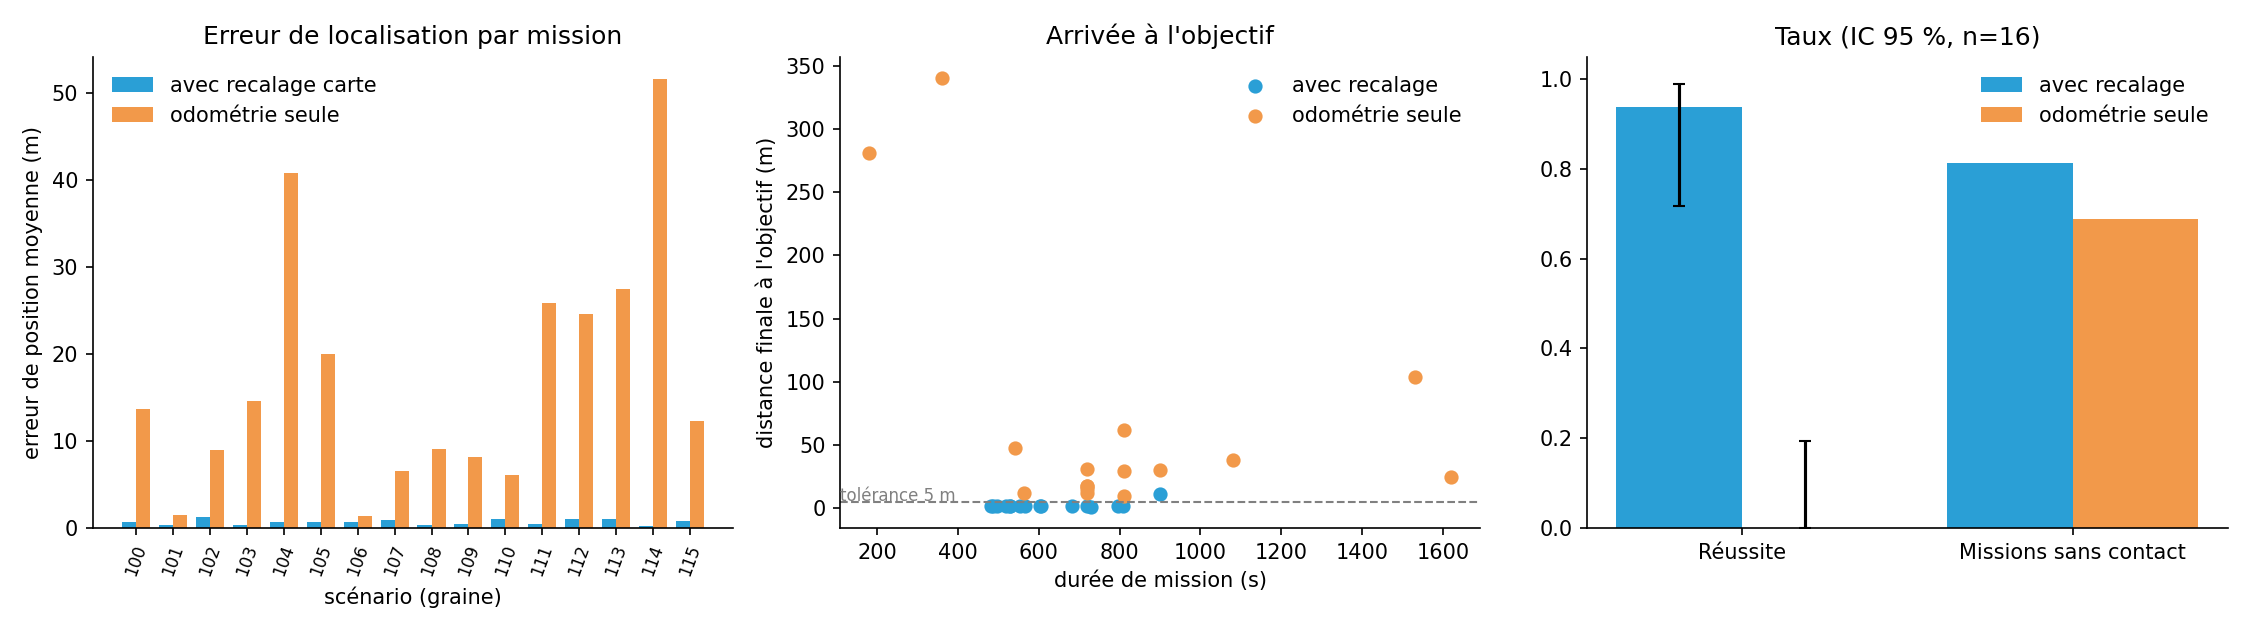

Values plotted in this chart, from the file beside it:
seed, matching, success, status, time_s, dist_true_m, path_len_planned_m, final_goal_error_m, err_mean_m, err_median_m, err_p95_m, err_max_m, err_final_m, contacts, reflex_stops, replans, anomalies_detected, energy_wh, battery_left_pct, within_usable_battery, thermal_dT_peak_k, thermal_dT_final_k, thermal_detect_range_peak_m, nav_time_s
100, True, True, arrived_est, 519.0, 412.6, 363.0, 1.63, 0.63, 0.27, 2.31, 4.88, 0.24, 0, 27, 28, 1, 57.7, 86.3, True, 14.0, 13.8, 1772, 490.2
100, False, False, stuck, 810.3, 441.1, 363.0, 29.21, 13.61, 11.21, 29.08, 29.14, 29.09, 0, 116, 86, 3, 79.9, 81.0, True, 18.0, 15.5, 2010, 647.0
101, True, True, arrived_est, 808.7, 454.5, 385.7, 1.72, 0.3, 0.24, 0.63, 1.96, 0.26, 53, 291, 81, 1, 68.6, 83.7, True, 14.6, 14.6, 1811, 759.9
101, False, False, stuck, 180.2, 98.3, 385.7, 280.9, 1.5, 1.98, 2.3, 2.31, 1.89, 0, 53, 18, 0, 13.0, 96.9, True, 3.8, 3.8, 920, 
102, True, True, arrived_est, 604.6, 468.6, 431.8, 1.51, 1.27, 0.31, 4.83, 37.36, 0.12, 0, 42, 12, 0, 64.9, 84.6, True, 14.7, 14.6, 1822, 566.0
102, False, False, stuck, 720.3, 457.6, 431.8, 17.19, 8.98, 9.32, 16.58, 16.71, 16.67, 0, 68, 49, 2, 75.0, 82.2, True, 17.1, 15.2, 1959, 574.9
103, True, False, stuck, 900.3, 481.9, 382.4, 11.23, 0.39, 0.17, 1.36, 10.4, 0.11, 2, 233, 69, 1, 71.6, 83.0, True, 14.3, 13.4, 1793, 
103, False, False, stuck, 720.3, 414.6, 382.4, 31.09, 14.61, 9.89, 31.39, 31.51, 31.2, 0, 62, 59, 0, 72.4, 82.8, True, 17.3, 15.0, 1971, 560.5
104, True, True, arrived_est, 529.0, 454.1, 439.2, 1.49, 0.64, 0.34, 2.38, 4.25, 0.22, 0, 11, 3, 1, 67.6, 83.9, True, 16.5, 16.5, 1927, 486.5
104, False, False, stuck, 1621, 565.8, 439.2, 24.59, 40.81, 45.22, 60.02, 61.01, 44.19, 49, 792, 253, 5, 105.9, 74.9, True, 14.5, 11.1, 1803, 
105, True, True, arrived_est, 486.3, 407.2, 394.9, 1.52, 0.71, 0.3, 2.84, 5.66, 0.22, 0, 6, 6, 0, 62.4, 85.2, True, 15.4, 15.3, 1860, 439.5
105, False, False, stuck, 900.3, 446.1, 394.9, 30.4, 19.93, 23.48, 27.01, 27.07, 27.06, 51, 394, 146, 9, 85.2, 79.8, True, 17.3, 14.2, 1971, 
106, True, True, arrived_est, 795.3, 495.8, 404.4, 2.03, 0.64, 0.26, 2.09, 9.94, 0.57, 0, 123, 45, 0, 76.9, 81.7, True, 16.8, 16.6, 1943, 744.8
106, False, False, stuck, 360.3, 46.0, 404.4, 340.1, 1.34, 1.46, 1.61, 1.63, 1.62, 0, 229, 61, 0, 11.9, 97.2, True, 3.1, 3.1, 835, 
107, True, True, arrived_est, 483.0, 408.3, 392.2, 1.31, 0.91, 0.47, 2.76, 3.92, 0.89, 0, 0, 4, 3, 59.7, 85.8, True, 14.8, 14.8, 1826, 431.1
107, False, False, stuck, 810.3, 429.1, 392.2, 9.81, 6.51, 8.37, 10.82, 10.98, 10.61, 0, 44, 27, 3, 77.2, 81.7, True, 16.6, 14.5, 1930, 485.8
108, True, True, arrived_est, 729.3, 445.5, 404.2, 1.28, 0.29, 0.22, 0.89, 1.26, 0.04, 0, 144, 51, 0, 69.1, 83.6, True, 15.2, 15.2, 1846, 684.5
108, False, False, stuck, 720.3, 426.0, 404.2, 14.94, 9.07, 9.86, 14.99, 15.23, 14.91, 20, 204, 106, 2, 69.4, 83.5, True, 15.5, 14.3, 1868, 621.3
109, True, True, arrived_est, 565.4, 426.3, 408.4, 1.48, 0.47, 0.27, 1.59, 2.6, 0.28, 0, 64, 38, 2, 51.9, 87.7, True, 12.3, 12.3, 1666, 527.1
109, False, False, arrived_est, 563.2, 435.6, 408.4, 12.14, 8.19, 8.9, 13.4, 13.6, 12.95, 0, 70, 59, 0, 58.2, 86.2, True, 14.0, 14.0, 1772, 522.0
110, True, True, arrived_est, 682.1, 499.4, 376.5, 1.36, 1.02, 0.34, 3.69, 15.57, 3.01, 8, 75, 32, 1, 71.8, 82.9, True, 16.0, 16.0, 1897, 637.2
110, False, False, stuck, 720.3, 474.8, 376.5, 12.32, 6.12, 7.43, 11.54, 11.57, 11.56, 7, 61, 47, 1, 71.0, 83.1, True, 16.4, 15.0, 1921, 609.0
111, True, True, arrived_est, 553.8, 449.5, 423.6, 1.47, 0.4, 0.3, 1.2, 3.53, 0.11, 0, 21, 31, 2, 65.0, 84.6, True, 15.3, 15.3, 1858, 504.0
111, False, False, stuck, 1080, 617.9, 423.6, 37.96, 25.89, 28.09, 40.16, 41.53, 39.39, 0, 122, 128, 3, 113.6, 73.0, True, 21.0, 17.8, 2172, 908.9
112, True, True, arrived_est, 527.9, 407.6, 376.9, 1.64, 1.08, 0.41, 4.82, 6.37, 0.33, 0, 36, 23, 2, 64.1, 84.8, True, 15.6, 15.4, 1871, 463.1
112, False, False, stuck, 540.3, 373.3, 376.9, 47.7, 24.54, 22.78, 47.79, 51.03, 47.18, 0, 3, 25, 3, 69.1, 83.6, True, 17.5, 15.9, 1982, 431.6
113, True, True, arrived_est, 496.6, 380.9, 363.3, 1.39, 1.02, 0.3, 5.1, 5.87, 0.31, 0, 22, 28, 0, 60.1, 85.7, True, 14.9, 14.9, 1829, 457.3
113, False, False, stuck, 810.3, 408.6, 363.3, 61.7, 27.39, 16.24, 61.6, 62.14, 61.64, 0, 109, 84, 2, 80.6, 80.8, True, 18.1, 15.8, 2015, 656.2
114, True, True, arrived_est, 603.3, 443.5, 416.0, 1.4, 0.26, 0.22, 0.65, 1.3, 0.25, 0, 68, 45, 2, 63.9, 84.8, True, 14.9, 14.9, 1830, 556.3
114, False, False, stuck, 1531, 870.1, 416.0, 103.5, 51.55, 39.53, 120.0, 120.9, 120.6, 23, 415, 294, 19, 161.3, 61.7, True, 23.5, 20.5, 2300, 
115, True, True, stuck, 720.3, 507.4, 453.7, 1.44, 0.77, 0.26, 3.52, 6.52, 0.16, 0, 1, 24, 1, 80.4, 80.9, True, 17.6, 16.2, 1992, 515.4
115, False, False, stuck, 720.3, 444.7, 453.7, 17.12, 12.25, 17.42, 18.34, 18.41, 18.14, 0, 72, 78, 3, 83.4, 80.2, True, 19.1, 17.6, 2074, 630.2
